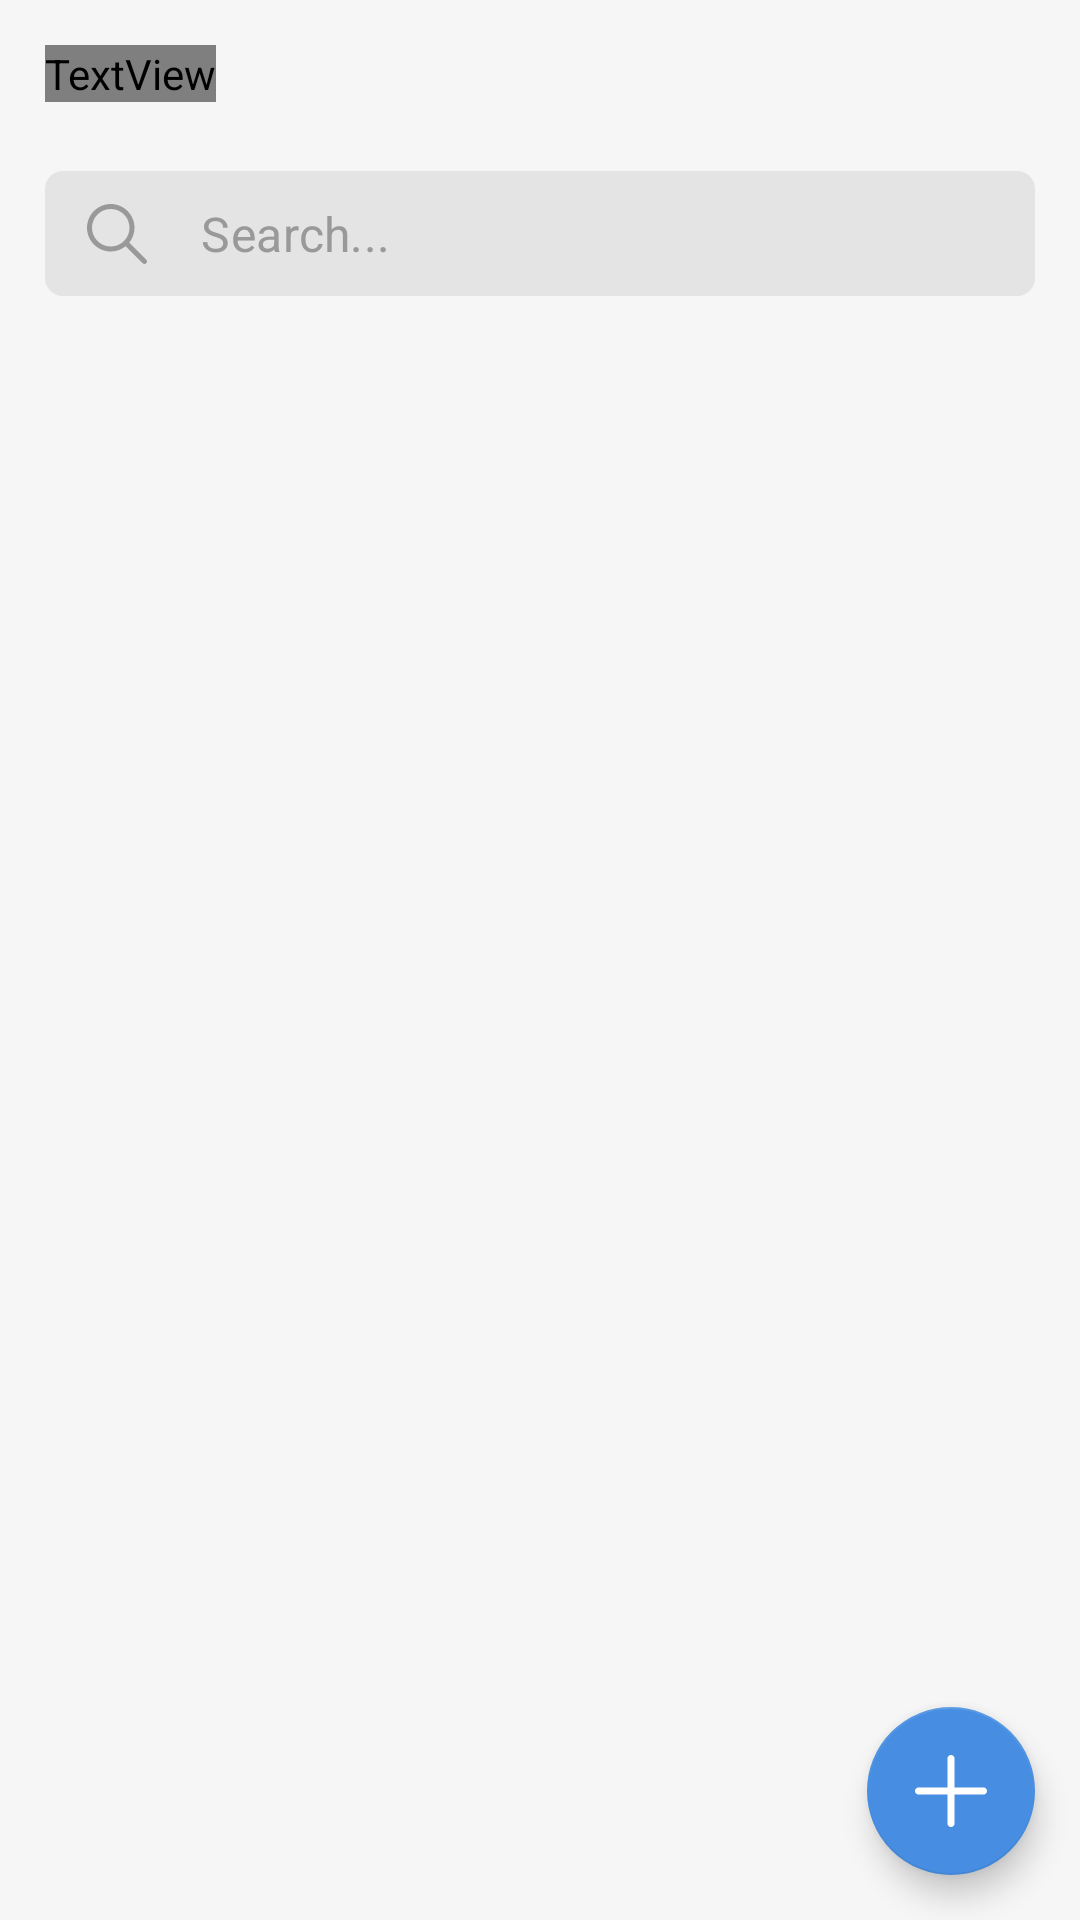

Write the Android layout XML for this screen, with the resource values it uses.
<!-- AndroidManifest.xml: application theme Theme.DupatNote -->
<!-- res/layout/fragment_home.xml -->
<?xml version="1.0" encoding="utf-8"?>
<LinearLayout xmlns:android="http://schemas.android.com/apk/res/android"
    xmlns:tools="http://schemas.android.com/tools"
    android:layout_width="match_parent"
    android:layout_height="match_parent"
    xmlns:app="http://schemas.android.com/apk/res-auto"
    android:orientation="vertical"
    android:background="@color/whiteGray"
    tools:context=".ui.fragment.HomeFragment">

    <LinearLayout
        android:layout_width="match_parent"
        android:layout_height="wrap_content"
        android:padding="15dp"
        android:orientation="vertical">

        <TextView
            android:layout_width="wrap_content"
            android:layout_height="wrap_content"
            android:text="Note"
            android:textColor="@color/primary"
            android:textSize="25sp"
            android:fontFamily="@font/roboto_bold"/>

    </LinearLayout>

    <RelativeLayout
        android:layout_width="match_parent"
        android:layout_height="match_parent">

        <androidx.core.widget.NestedScrollView
            android:layout_width="match_parent"
            android:layout_height="match_parent"
            android:fillViewport="true"
            android:scrollbars="none">

            <LinearLayout
                android:layout_width="match_parent"
                android:layout_height="wrap_content"
                android:orientation="vertical">

                <com.google.android.material.textfield.TextInputLayout
                    android:id="@+id/txtUsername"
                    style="@style/Widget.MaterialComponents.TextInputLayout.OutlinedBox"
                    android:layout_width="match_parent"
                    app:hintEnabled="false"
                    android:layout_marginTop="5dp"
                    android:layout_marginRight="15dp"
                    android:layout_marginLeft="15dp"
                    app:boxStrokeColor="@color/transparent"
                    app:boxCornerRadiusBottomEnd="6dp"
                    app:boxCornerRadiusBottomStart="6dp"
                    app:boxCornerRadiusTopEnd="6dp"
                    app:boxCornerRadiusTopStart="6dp"
                    app:boxBackgroundColor="@color/graySearch"
                    app:startIconTint="@color/grayHint"
                    app:startIconDrawable="@drawable/ic_search"
                    android:layout_height="wrap_content">

                    <com.google.android.material.textfield.TextInputEditText
                        android:id="@+id/etSearch"
                        android:layout_width="match_parent"
                        android:textSize="16sp"
                        android:textColor="@color/black4"
                        android:padding="10dp"
                        android:inputType="textFilter"
                        android:maxLines="1"
                        android:textColorHint="@color/grayHint"
                        android:hint="Search..."
                        android:layout_height="wrap_content" />

                </com.google.android.material.textfield.TextInputLayout>

                <androidx.recyclerview.widget.RecyclerView
                    android:id="@+id/rvNote"
                    android:layout_width="match_parent"
                    android:layout_height="wrap_content"
                    android:layout_marginTop="7.5dp"
                    android:layout_marginBottom="7.5dp"
                    android:layout_marginLeft="7.5dp"
                    android:layout_marginRight="7.5dp"
                    android:scrollbars="none"
                    android:nestedScrollingEnabled="false"/>

            </LinearLayout>

        </androidx.core.widget.NestedScrollView>

        <LinearLayout
            android:id="@+id/containerEmpty"
            android:layout_width="wrap_content"
            android:layout_height="wrap_content"
            android:paddingBottom="100dp"
            android:layout_centerInParent="true"
            android:visibility="gone"
            tools:visibility="visible"
            android:orientation="vertical">

            <ImageView
                android:layout_width="200dp"
                android:layout_height="wrap_content"
                android:adjustViewBounds="true"
                android:src="@drawable/ill_empty"/>

            <TextView
                android:layout_width="wrap_content"
                android:layout_height="wrap_content"
                android:gravity="center_horizontal"
                android:layout_marginTop="10dp"
                android:textColor="@color/black4"
                android:text="Here is no note available\nClick on “+” button to add new note"/>

        </LinearLayout>

        <com.google.android.material.floatingactionbutton.FloatingActionButton
            android:id="@+id/btnAddNote"
            android:layout_width="wrap_content"
            android:layout_height="wrap_content"
            app:fabSize="normal"
            app:tint="@color/white"
            app:backgroundTint="@color/primary"
            android:layout_margin="15dp"
            android:layout_alignParentBottom="true"
            android:src="@drawable/ic_add"
            android:layout_alignParentRight="true"/>

    </RelativeLayout>

</LinearLayout>
<!-- resources referenced by this layout -->
<resources>
  <color name="black4">#444444</color>
  <color name="grayHint">#999999</color>
  <color name="graySearch">#E4E4E4</color>
  <color name="primary">#478EE2</color>
  <color name="transparent">#00FFFFFF</color>
  <color name="white">#FFFFFFFF</color>
  <color name="whiteGray">#F6F6F6</color>
  <!-- drawable ic_add (drawable) -->
  <vector xmlns:android="http://schemas.android.com/apk/res/android"
      android:width="426.66666dp"
      android:height="426.66666dp"
      android:viewportWidth="426.66666"
      android:viewportHeight="426.66666">
    <path
        android:fillColor="#FF000000"
        android:pathData="m405.332,192h-170.664v-170.668c0,-11.773 -9.559,-21.332 -21.336,-21.332 -11.773,0 -21.332,9.559 -21.332,21.332v170.668h-170.668c-11.773,0 -21.332,9.559 -21.332,21.332 0,11.777 9.559,21.336 21.332,21.336h170.668v170.664c0,11.777 9.559,21.336 21.332,21.336 11.777,0 21.336,-9.559 21.336,-21.336v-170.664h170.664c11.777,0 21.336,-9.559 21.336,-21.336 0,-11.773 -9.559,-21.332 -21.336,-21.332zM405.332,192"/>
  </vector>
  <!-- drawable ic_search (drawable) -->
  <vector xmlns:android="http://schemas.android.com/apk/res/android"
      android:width="20dp"
      android:height="20dp"
      android:viewportWidth="512.005"
      android:viewportHeight="512.005">
    <path
        android:fillColor="#FF000000"
        android:pathData="M505.749,475.587l-145.6,-145.6c28.203,-34.837 45.184,-79.104 45.184,-127.317c0,-111.744 -90.923,-202.667 -202.667,-202.667S0,90.925 0,202.669s90.923,202.667 202.667,202.667c48.213,0 92.48,-16.981 127.317,-45.184l145.6,145.6c4.16,4.16 9.621,6.251 15.083,6.251s10.923,-2.091 15.083,-6.251C514.091,497.411 514.091,483.928 505.749,475.587zM202.667,362.669c-88.235,0 -160,-71.765 -160,-160s71.765,-160 160,-160s160,71.765 160,160S290.901,362.669 202.667,362.669z"/>
  </vector>
  <!-- drawable ill_empty: vector/xml drawable (drawable, 12697 chars, omitted) -->
  <style name="Theme.DupatNote" parent="Theme.MaterialComponents.Light.NoActionBar">
          
          <item name="colorPrimary">@color/primary</item>
          <item name="colorPrimaryVariant">@color/primary</item>
          <item name="colorOnPrimary">@color/white</item>
          
          <item name="colorSecondary">@color/teal_200</item>
          <item name="colorSecondaryVariant">@color/teal_700</item>
          <item name="colorOnSecondary">@color/black</item>
          
          <item name="android:statusBarColor" tools:targetApi="l">@color/whiteGray</item>
          <item name="android:navigationBarColor">@color/whiteGray</item>
          
          <item name="android:windowLightStatusBar" tools:targetApi="m">true</item>
          <item name="android:windowLightNavigationBar" tools:targetApi="o_mr1">true</item>
      </style>
  <color name="teal_200">#FF03DAC5</color>
  <color name="teal_700">#FF018786</color>
  <color name="black">#FF000000</color>
</resources>
